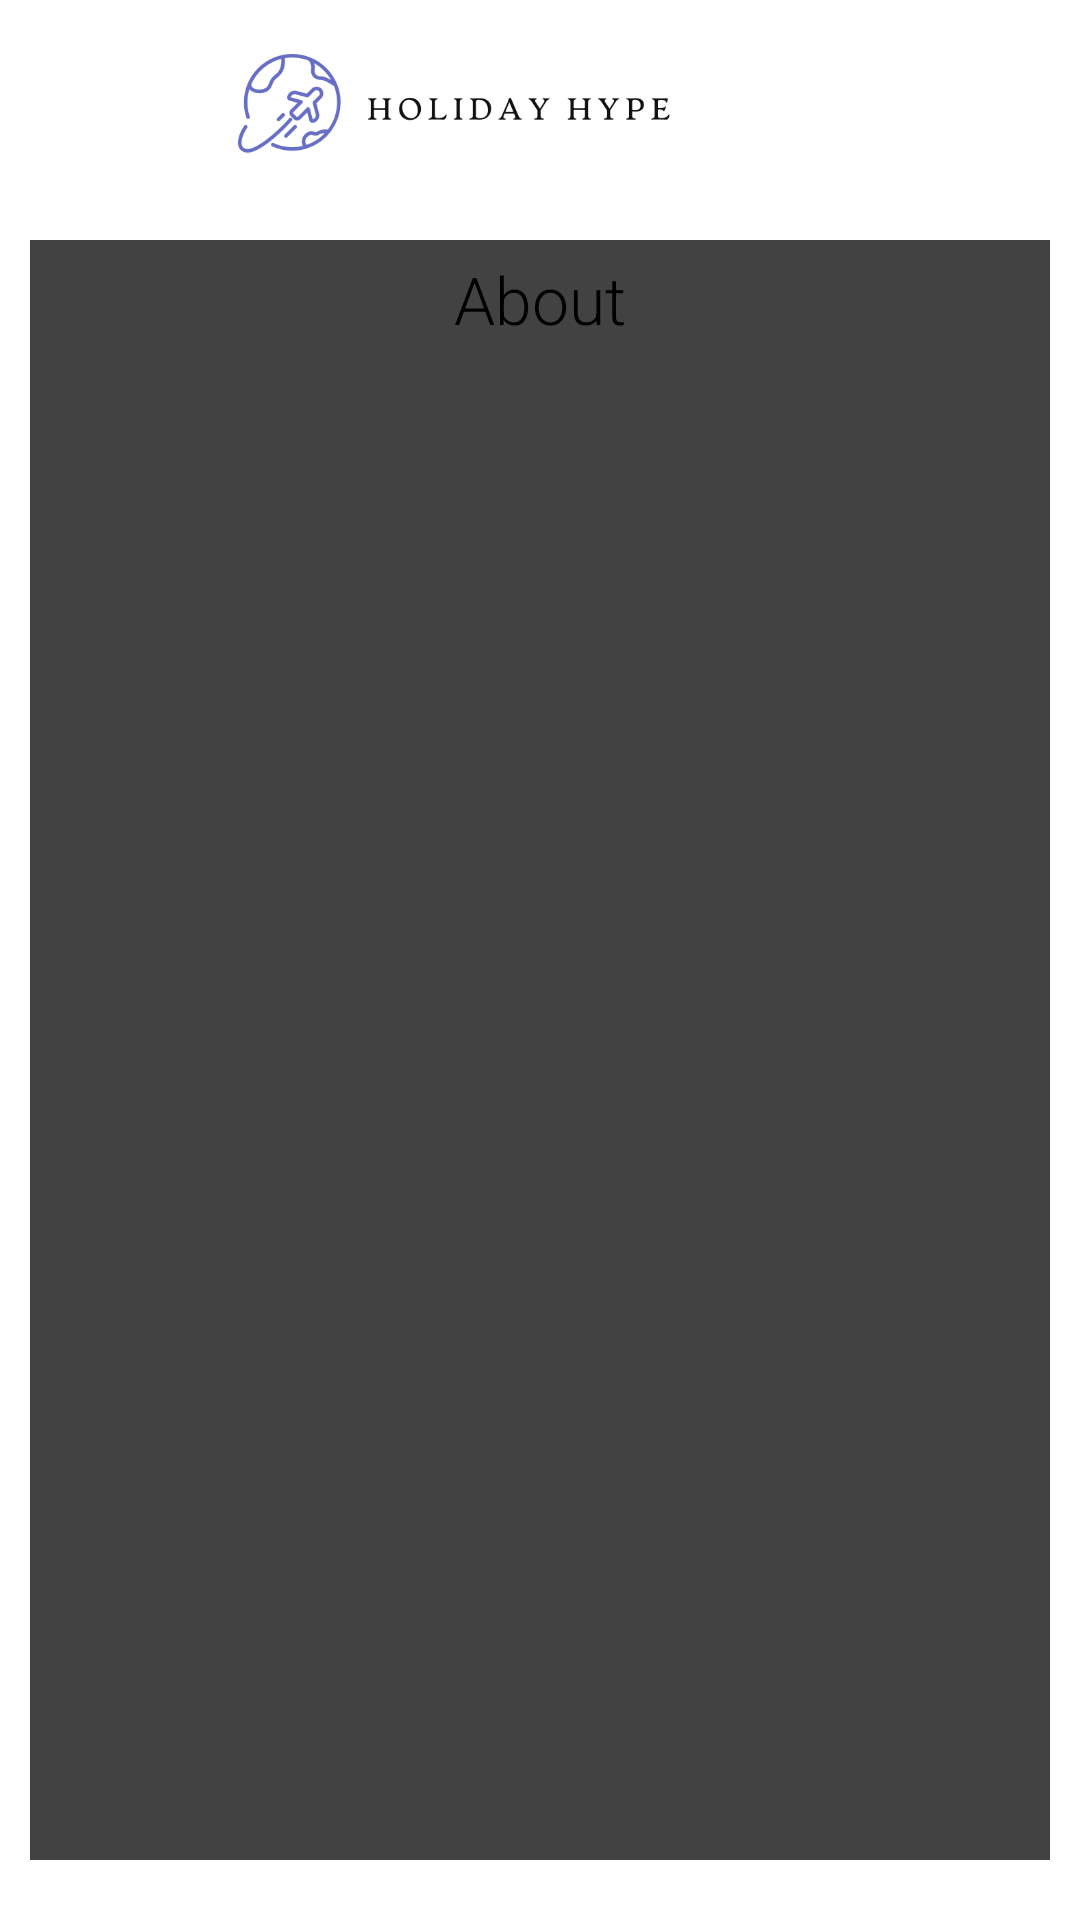

The Android layout XML behind this screen, and the referenced resources:
<!-- AndroidManifest.xml: application theme Theme.HolidayHype -->
<!-- res/layout/activity_about.xml -->
<?xml version="1.0" encoding="utf-8"?>
<androidx.constraintlayout.widget.ConstraintLayout xmlns:android="http://schemas.android.com/apk/res/android"
    xmlns:app="http://schemas.android.com/apk/res-auto"
    xmlns:tools="http://schemas.android.com/tools"
    android:layout_width="match_parent"
    android:layout_height="match_parent"
    tools:context=".AboutActivity">

    <ImageView
        android:id="@+id/imageView18"
        android:layout_width="200dp"
        android:layout_height="50dp"
        android:layout_marginTop="10dp"
        android:layout_marginEnd="104dp"
        android:scaleType="centerCrop"
        android:src="@drawable/applogowithname"
        app:layout_constraintEnd_toEndOf="parent"
        app:layout_constraintHorizontal_bias="0.97"
        app:layout_constraintStart_toEndOf="@+id/go_backToAccount3"
        app:layout_constraintTop_toTopOf="parent" />

    <ImageView
        android:id="@+id/go_backToAccount3"
        android:layout_width="wrap_content"
        android:layout_height="wrap_content"
        android:layout_marginStart="16dp"
        android:layout_marginTop="20dp"
        app:layout_constraintStart_toStartOf="parent"
        app:layout_constraintTop_toTopOf="parent"
        app:srcCompat="@drawable/ic_baseline_arrow_back" />

    <androidx.cardview.widget.CardView
        android:id="@+id/cardView4"
        android:layout_width="match_parent"
        android:layout_height="match_parent"
        android:layout_marginLeft="10dp"
        android:layout_marginRight="10dp"
        android:layout_marginTop="80dp"
        android:layout_marginBottom="20dp"
        app:cardUseCompatPadding="true"
        app:layout_constraintBottom_toBottomOf="parent"
        app:layout_constraintEnd_toEndOf="parent"
        app:layout_constraintStart_toStartOf="parent"
        app:layout_constraintTop_toBottomOf="@+id/imageView18">

        <RelativeLayout
            android:layout_width="match_parent"
            android:layout_height="match_parent"
            app:layout_constraintEnd_toEndOf="parent"
            app:layout_constraintHorizontal_bias="0.495"
            app:layout_constraintStart_toStartOf="parent"
            app:layout_constraintTop_toBottomOf="@+id/bar">

            <TextView
                android:id="@+id/about"
                android:layout_width="wrap_content"
                android:layout_height="wrap_content"
                android:layout_alignParentStart="true"
                android:layout_alignParentTop="true"
                android:layout_alignParentEnd="true"
                android:layout_marginStart="100dp"
                android:layout_marginTop="5dp"
                android:layout_marginEnd="100dp"
                android:fontFamily="sans-serif-light"
                android:text="About"
                android:textAlignment="center"
                android:textSize="22dp" />

            <TextView
                android:id="@+id/aboutDesc"
                android:layout_width="match_parent"
                android:layout_height="match_parent"
                android:layout_alignParentStart="true"
                android:layout_alignParentTop="true"
                android:layout_alignParentEnd="true"
                android:layout_alignParentBottom="true"
                android:layout_marginStart="0dp"
                android:layout_marginTop="50dp"
                android:layout_marginEnd="0dp"
                android:padding="10dp"
                android:fontFamily="sans-serif"
                android:textFontWeight="400"
                android:textAlignment="center"
                android:textSize="20sp"
                android:layout_marginBottom="0dp" />
        </RelativeLayout>
    </androidx.cardview.widget.CardView>
</androidx.constraintlayout.widget.ConstraintLayout>
<!-- resources referenced by this layout -->
<resources>
  <!-- drawable applogowithname: png bitmap (drawable-v24, 32877 bytes) -->
</resources>
